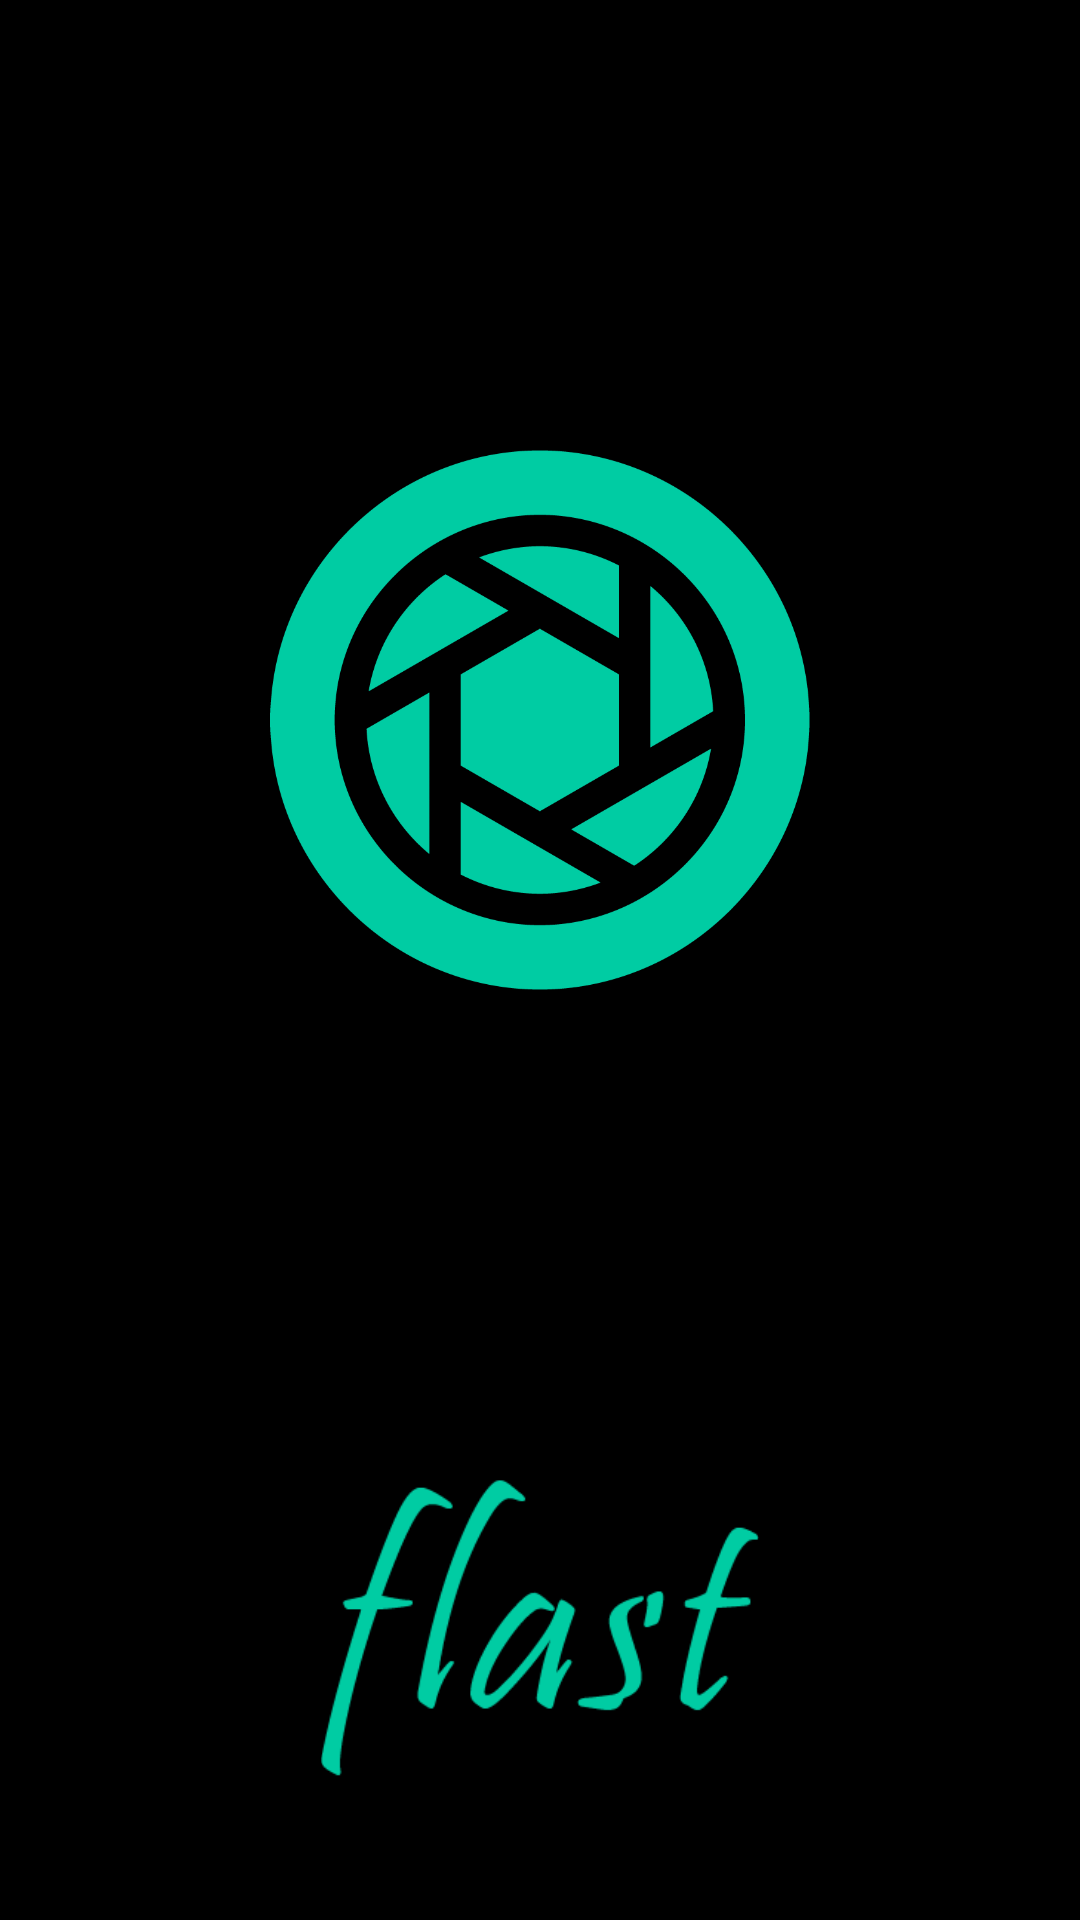

Produce the Android XML layout that renders to this screen, including the resource entries it uses.
<!-- AndroidManifest.xml: application theme Theme.Flast -->
<!-- res/layout/activity_start.xml -->
<?xml version="1.0" encoding="utf-8"?>
<androidx.constraintlayout.widget.ConstraintLayout xmlns:android="http://schemas.android.com/apk/res/android"
    xmlns:app="http://schemas.android.com/apk/res-auto"
    xmlns:tools="http://schemas.android.com/tools"
    android:layout_width="match_parent"
    android:layout_height="match_parent"
    android:background="@color/black"
    tools:context=".Activities.StartActivity">


    <ImageView
        android:id="@+id/image_logo"
        android:layout_width="180dp"
        android:layout_height="180dp"
        android:layout_marginTop="150dp"
        app:layout_constraintEnd_toEndOf="parent"
        app:layout_constraintHorizontal_bias="0.5"
        app:layout_constraintStart_toStartOf="parent"
        app:layout_constraintTop_toTopOf="parent"
        app:srcCompat="@drawable/icon" />

    <ImageView
        android:id="@+id/image_icon"
        android:layout_width="wrap_content"
        android:layout_height="120dp"
        android:layout_marginBottom="30dp"
        app:layout_constraintBottom_toBottomOf="parent"
        app:layout_constraintEnd_toEndOf="parent"
        app:layout_constraintHorizontal_bias="0.5"
        app:layout_constraintStart_toStartOf="parent"
        app:srcCompat="@drawable/logo" />
</androidx.constraintlayout.widget.ConstraintLayout>
<!-- resources referenced by this layout -->
<resources>
  <color name="black">#000000</color>
  <!-- drawable icon: png bitmap (drawable-v24, 30394 bytes) -->
  <!-- drawable logo: png bitmap (drawable-v24, 6822 bytes) -->
  <style name="Theme.Flast" parent="Theme.MaterialComponents.DayNight.NoActionBar">
          
          
          
          <item name="android:statusBarColor">@color/black</item>
          <item name="colorControlNormal">@color/aqua</item>
      </style>
  <color name="aqua">#00CCA3</color>
</resources>
